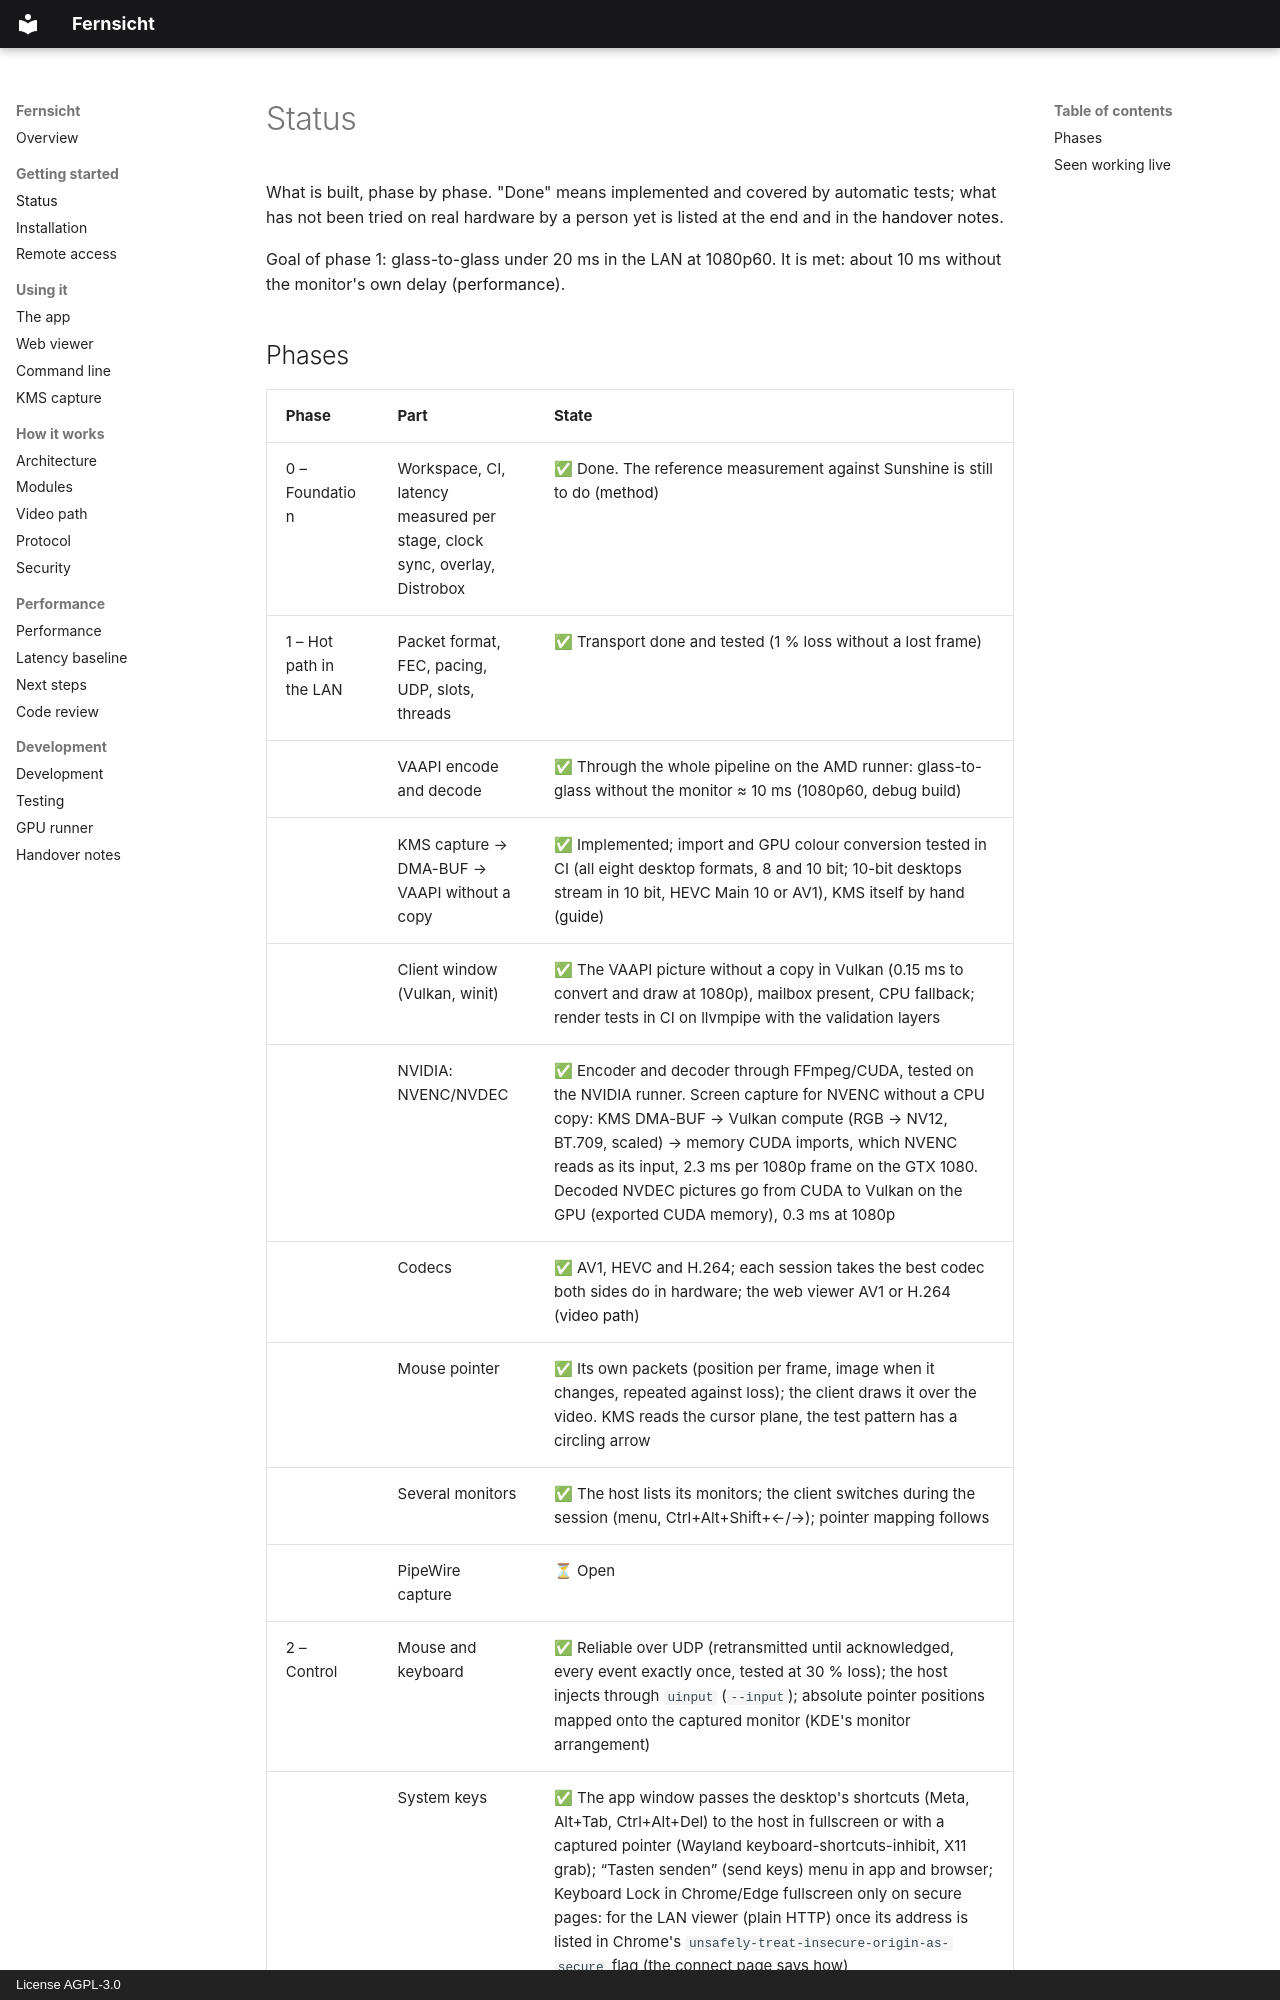

repository: firsttris/fernsicht · page: status.html · generator: mkdocs · copyright: License AGPL-3.0

# Status

What is built, phase by phase. "Done" means implemented and covered by automatic tests; what has not
been tried on real hardware by a person yet is listed at the end and in the
[handover notes](handover.md).

Goal of phase 1: glass-to-glass under 20 ms in the LAN at 1080p60. It is met: about 10 ms without
the monitor's own delay ([performance](performance.md)).
